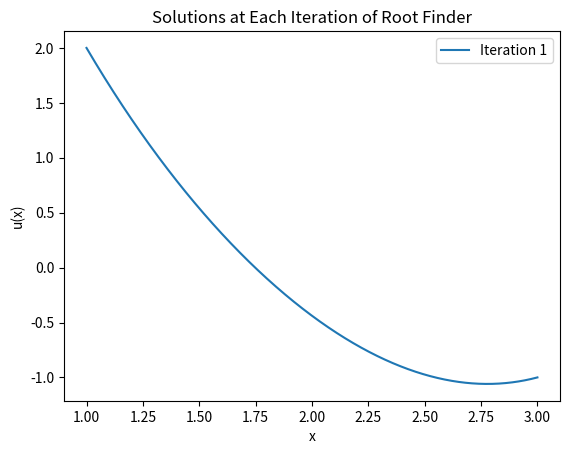

This figure's Python source:
import numpy as np
import matplotlib.pyplot as plt

# Define the ODE system
def ode(x, y):
    # We have defined the ODE the following: y[0] = u, y[1] = u'
    dy0 = y[1]
    dy1 = (1 - x / 5) * y[0] + x
    return np.array([dy0, dy1])

# Linear interpolation for root finding (based on the method we discussed in class)
def linear_interpol(f, a, b, tol=1e-6, max_iter=1000):
    """Finds the root of f in [a, b] using linear interpolation."""
    if f(a) * f(b) > 0:
        raise ValueError("No root in interval")

    iterations = []  # To store intermediate solutions (c values)

    for i in range(max_iter):  # Maximum 1000 iterations
        print(f"Iteration {i+1}: a = {a}, b = {b}")

        if abs(f(b) - f(a)) < 1e-12:  # Avoid division by zero
            raise ValueError("Function values too close; division by zero.")
        
        c = a - f(a) * (b - a) / (f(b) - f(a))

        iterations.append(c)  # Save the current value of c

        if abs(f(c)) < tol:  # Tolerance for convergence
            print(f"Root found after {i + 1} iterations.")
            break

        if f(c) * f(a) < 0:
            b = c
        else:
            a = c
    else:
        print("Maximum iterations reached.")

    
    for idx, v in enumerate(iterations):
        y_0 = [u_1, v]
        t_values, y_values = runge_kutta(ode, y_0, x_1, x_2, n)
        plt.plot(t_values, y_values[:, 0], label=f"Iteration {idx + 1}")

    plt.xlabel("x")
    plt.ylabel("u(x)")
    plt.title("Solutions at Each Iteration of Root Finder")
    plt.legend()
    plt.show()
    return c

# 4th Order Runge-Kutta method
def runge_kutta(f, y_0, t_start, t_end, n):
    """Solves an ODE using the 4th-order Runge-Kutta method."""
    h = (t_end - t_start) / n  # Step size
    t_values = np.linspace(t_start, t_end, n + 1)
    y_values = np.zeros((n + 1, len(y_0)))
    y_values[0] = y_0

    for i in range(n):
        t_i = t_values[i]
        y_i = y_values[i]

        k1 = h * f(t_i, y_i)
        k2 = h * f(t_i + 0.5 * h, y_i + 0.5 * k1)
        k3 = h * f(t_i + 0.5 * h, y_i + 0.5 * k2)
        k4 = h * f(t_i + h, y_i + k3)

        y_values[i + 1] = y_i + (1 / 6) * (k1 + 2 * k2 + 2 * k3 + k4)

    return t_values, y_values

# Shooting method function
def solve_by_shooting(ode, x_1, x_2, n, v_0, u_1, u_2):
    
    def difference(v):
        y_0 = [u_1, v]
        _, y_values = runge_kutta(ode, y_0, x_1, x_2, n)
        return y_values[-1, 0] - u_2

    # Debug: Check function values at endpoints
    print(f"difference({v_0[0]}) = {difference(v_0[0])}")
    print(f"difference({v_0[1]}) = {difference(v_0[1])}")

    v_corr = linear_interpol(difference, v_0[0], v_0[1])

    if v_corr is None:
        raise RuntimeError("Root finding failed.")

    y_0 = [u_1, v_corr]
    x, y = runge_kutta(ode, y_0, x_1, x_2, n)
    return v_corr, x, y

# Parameters
x_1, x_2 = 1, 3
n = 1000
u_1, u_2 = 2, -1
v_0 = [-10, 10]

# Solve the BVP
v, x, y = solve_by_shooting(ode, x_1, x_2, n, v_0, u_1, u_2)

print(f"Corrected initial slope u'(x1) = {v}")
print(f"Solution at x2: {y[-1, 0]}")
print(f'Error for x2: {y[-1, 0] - u_2}')
